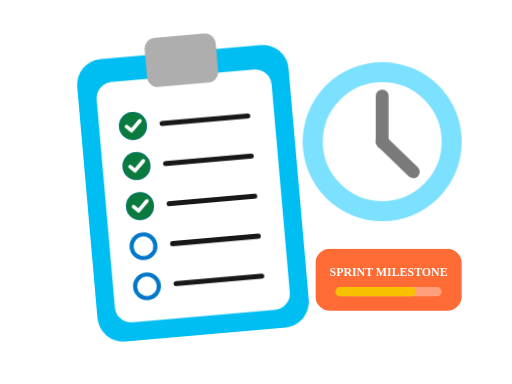
t = 0.00 s
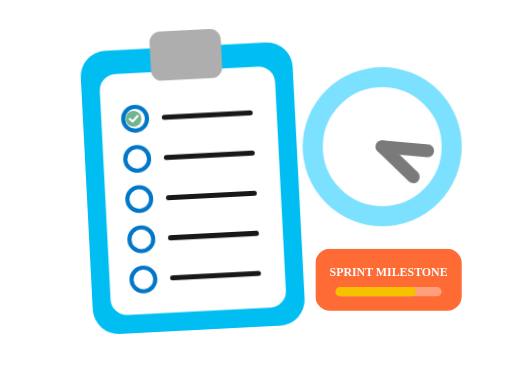
t = 1.40 s
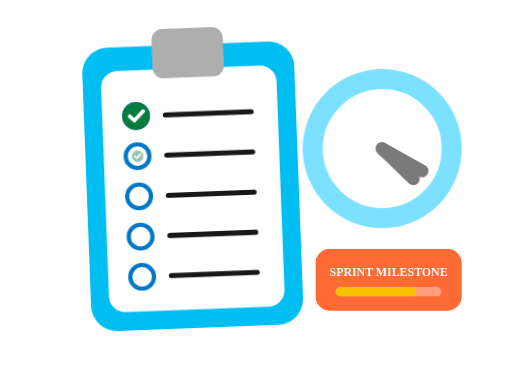
t = 1.92 s
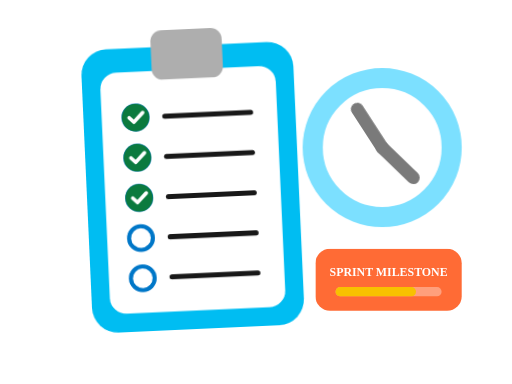
t = 3.01 s
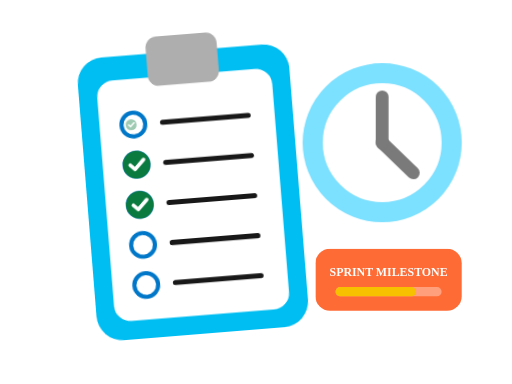
t = 4.02 s
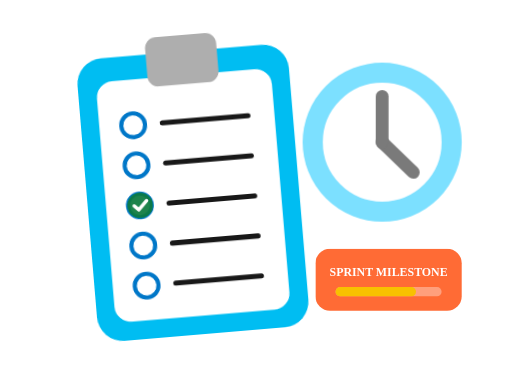
t = 5.01 s

The animated SVG that drew these frames (rendered in a browser with its animation timeline set to each time). Animation: 4 CSS @keyframes rules; one cycle of 6.00 s, repeats indefinitely.

<?xml version="1.0" encoding="UTF-8"?>
<svg id="svg-project-management" xmlns="http://www.w3.org/2000/svg" viewBox="0 0 560 420" width="560" height="420" class="">
                    <style>
                        .board-float {
                            animation: boardTilt 4.6s ease-in-out infinite;
                            transform-origin: 215px 210px;
                        }
                        .clock-float {
                            animation: clockBob 4.6s ease-in-out infinite;
                            transform-origin: 418px 155px;
                        }
                        .clock-minute-hand {
                            animation: clockTick 4.6s cubic-bezier(0.4, 0, 0.2, 1) infinite;
                            transform-origin: 418px 155px;
                        }
                        .chk-pop-1 { animation: rowCheck 4.6s ease-out infinite 0.2s; transform-origin: 148px 132px; }
                        .chk-pop-2 { animation: rowCheck 4.6s ease-out infinite 0.8s; transform-origin: 152px 176px; }
                        .chk-pop-3 { animation: rowCheck 4.6s ease-out infinite 1.4s; transform-origin: 156px 220px; }
                        svg.paused * { animation-play-state: paused !important; }
                        @keyframes boardTilt {
                            0%, 100% { transform: rotate(-5deg) translateY(0px); }
                            50% { transform: rotate(-2deg) translateY(-8px); }
                        }
                        @keyframes clockBob {
                            0%, 100% { transform: translateY(0px); }
                            50% { transform: translateY(8px); }
                        }
                        @keyframes clockTick {
                            0%, 15% { transform: rotate(0deg); }
                            45% { transform: rotate(120deg); }
                            80%, 100% { transform: rotate(360deg); }
                        }
                        @keyframes rowCheck {
                            0%, 20%, 90%, 100% { transform: scale(0); opacity: 0; }
                            35%, 78% { transform: scale(1); opacity: 1; }
                        }
                    </style>

                    <!-- 1. ATTACHED CHECKLIST.SVG (Cyan Clipboard #00bdf2 + Grey Clip #aeaeae) -->
                    <g class="board-float">
                        <!-- Cyan Clipboard Body -->
                        <rect x="95" y="56" width="232" height="310" rx="28" fill="#00bdf2"></rect>
                        <!-- White Paper Sheet -->
                        <rect x="115" y="82" width="192" height="264" rx="18" fill="#ffffff"></rect>
                        <!-- Top Grey Clip (#aeaeae) -->
                        <rect x="172" y="38" width="78" height="54" rx="12" fill="#aeaeae"></rect>

                        <!-- 5 Checklist Rows (Blue Circles #0077c8 + Black Lines) -->
                        <!-- Row 1 -->
                        <circle cx="152" cy="132" r="13" fill="none" stroke="#0077c8" stroke-width="4.5"></circle>
                        <line x1="184" y1="132" x2="278" y2="132" stroke="#181818" stroke-width="5.5" stroke-linecap="round"></line>
                        <!-- Row 2 -->
                        <circle cx="152" cy="176" r="13" fill="none" stroke="#0077c8" stroke-width="4.5"></circle>
                        <line x1="184" y1="176" x2="278" y2="176" stroke="#181818" stroke-width="5.5" stroke-linecap="round"></line>
                        <!-- Row 3 -->
                        <circle cx="152" cy="220" r="13" fill="none" stroke="#0077c8" stroke-width="4.5"></circle>
                        <line x1="184" y1="220" x2="278" y2="220" stroke="#181818" stroke-width="5.5" stroke-linecap="round"></line>
                        <!-- Row 4 -->
                        <circle cx="152" cy="264" r="13" fill="none" stroke="#0077c8" stroke-width="4.5"></circle>
                        <line x1="184" y1="264" x2="278" y2="264" stroke="#181818" stroke-width="5.5" stroke-linecap="round"></line>
                        <!-- Row 5 -->
                        <circle cx="152" cy="308" r="13" fill="none" stroke="#0077c8" stroke-width="4.5"></circle>
                        <line x1="184" y1="308" x2="278" y2="308" stroke="#181818" stroke-width="5.5" stroke-linecap="round"></line>

                        <!-- Animated Green Check.svg Badges Popping onto Rows 1-3 -->
                        <g class="chk-pop-1">
                            <circle cx="152" cy="132" r="15" fill="#0b7a3e"></circle>
                            <path d="M 145,132 L 150,137 L 160,127" fill="none" stroke="#ffffff" stroke-width="4" stroke-linecap="round" stroke-linejoin="round"></path>
                        </g>
                        <g class="chk-pop-2">
                            <circle cx="152" cy="176" r="15" fill="#0b7a3e"></circle>
                            <path d="M 145,176 L 150,181 L 160,171" fill="none" stroke="#ffffff" stroke-width="4" stroke-linecap="round" stroke-linejoin="round"></path>
                        </g>
                        <g class="chk-pop-3">
                            <circle cx="152" cy="220" r="15" fill="#0b7a3e"></circle>
                            <path d="M 145,220 L 150,225 L 160,215" fill="none" stroke="#ffffff" stroke-width="4" stroke-linecap="round" stroke-linejoin="round"></path>
                        </g>
                    </g>

                    <!-- 2. ATTACHED HISTORY.SVG CLOCK (Light Blue Ring #7ce0ff + Grey Hands #7a7a7a) -->
                    <g class="clock-float">
                        <circle cx="418" cy="155" r="86" fill="#ffffff"></circle>
                        <circle cx="418" cy="155" r="76" fill="none" stroke="#7ce0ff" stroke-width="22"></circle>
                        <!-- Hour Hand pointing to 4 o'clock -->
                        <line x1="418" y1="155" x2="452" y2="188" stroke="#7a7a7a" stroke-width="14" stroke-linecap="round"></line>
                        <!-- Animated Minute Hand -->
                        <g class="clock-minute-hand">
                            <line x1="418" y1="155" x2="418" y2="105" stroke="#7a7a7a" stroke-width="14" stroke-linecap="round"></line>
                        </g>
                    </g>

                    <!-- Milestone Roadmap Pill -->
                    <g transform="translate(345, 272)">
                        <rect x="0" y="0" width="160" height="68" rx="16" fill="#ff6b35"></rect>
                        <text x="80" y="30" text-anchor="middle" fill="#ffffff" font-size="13" font-weight="700">SPRINT MILESTONE</text>
                        <rect x="22" y="42" width="116" height="10" rx="5" fill="#ffffff" opacity="0.35"></rect>
                        <rect x="22" y="42" width="88" height="10" rx="5" fill="#f8c100"></rect>
                    </g>
                </svg>
